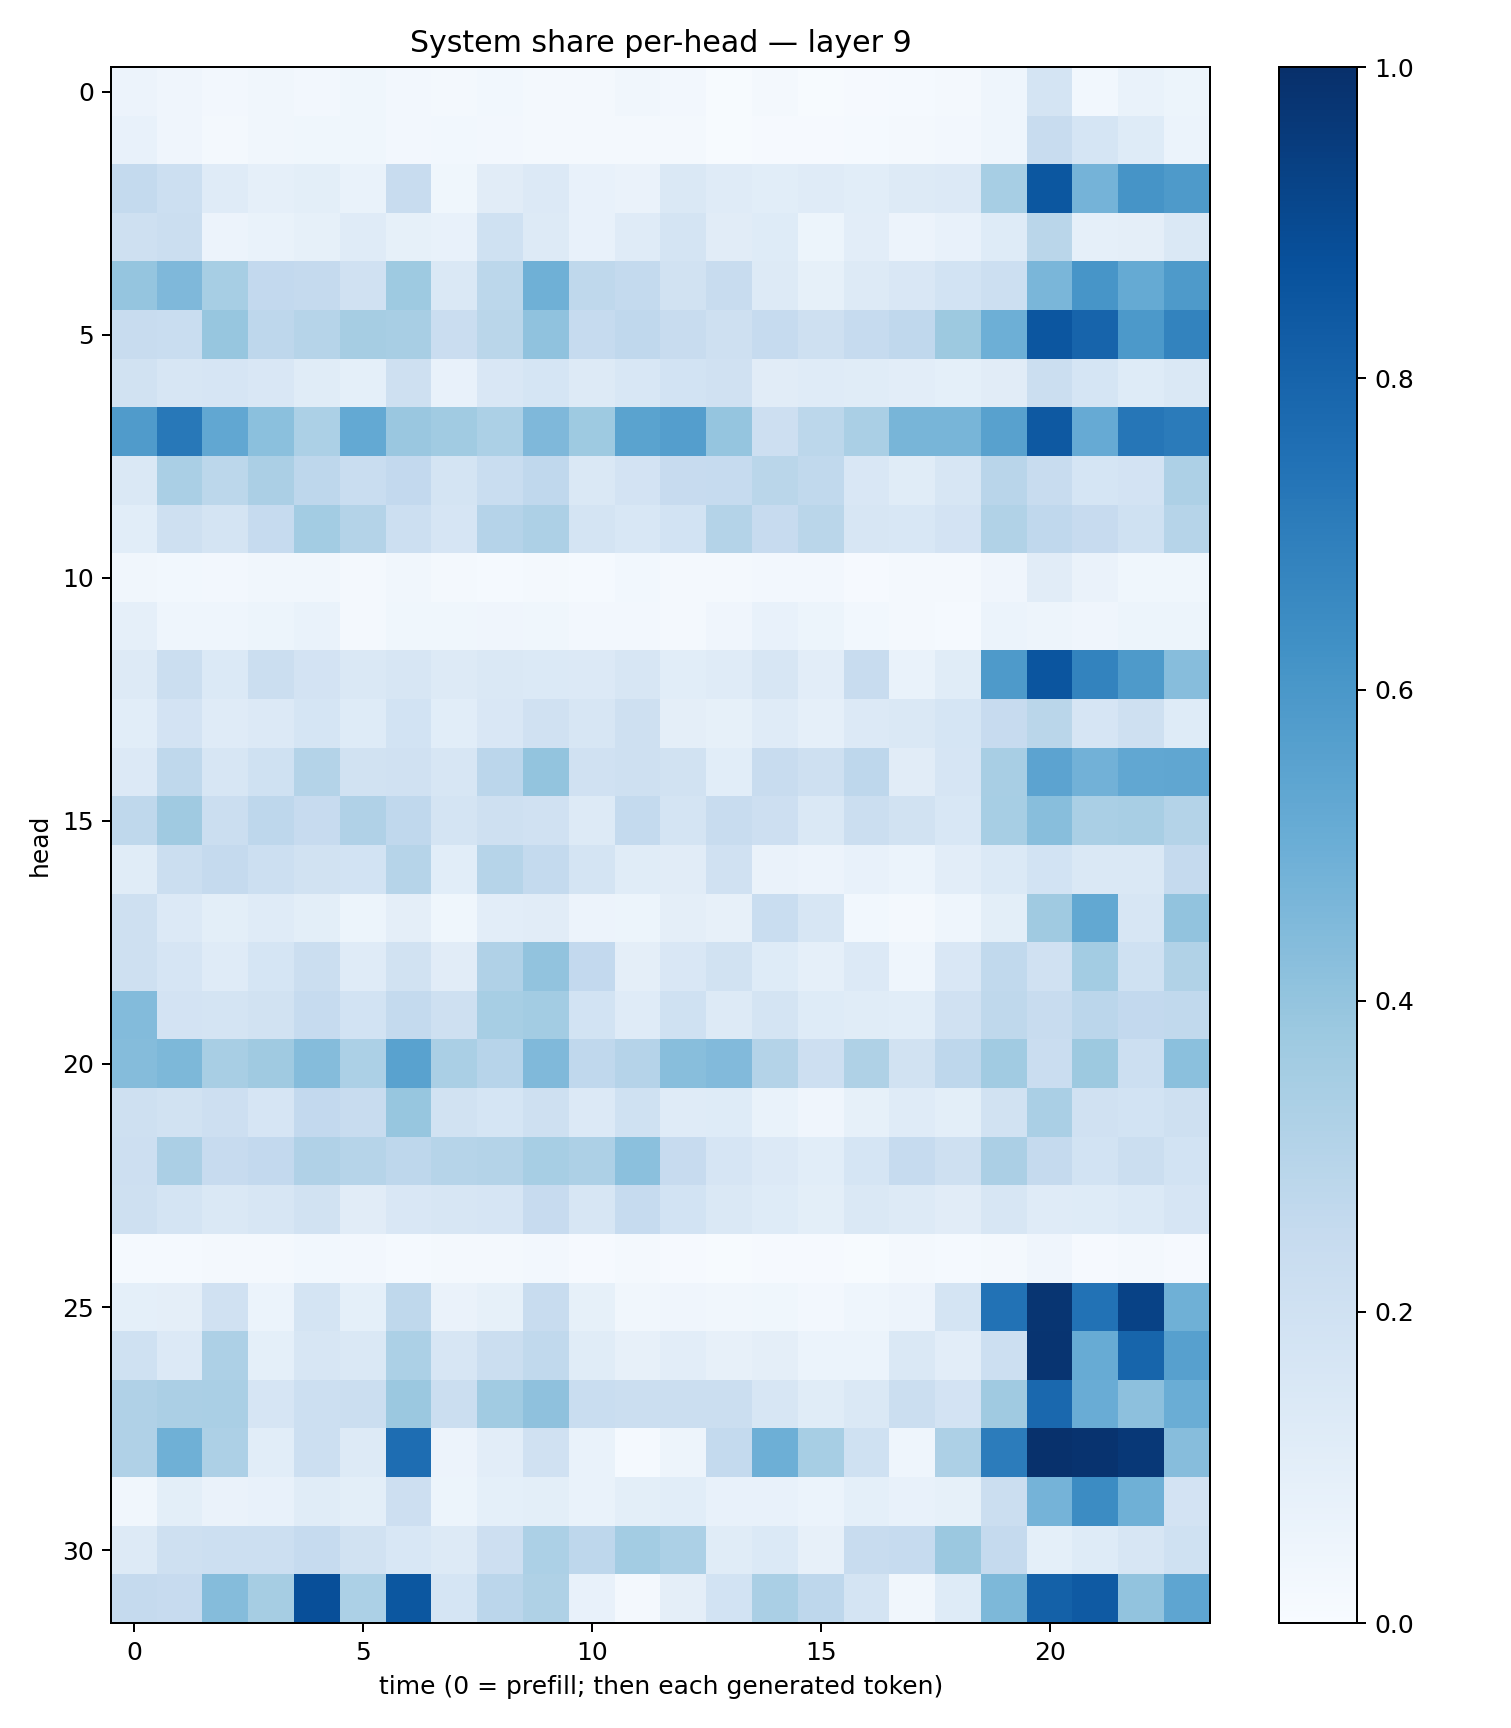

The table this chart was drawn from, first rows:
0.05713962, 0.039277274, 0.024653824, 0.034784254, 0.026266905, 0.038507674, 0.024820775, 0.017758183, 0.028330956, 0.015711015, 0.020031137, 0.031904805, 0.023811512, 0.0046670213, 0.018328452, 0.0047366912, 0.007979355, 0.015155348, 0.01699, 0.044048186, 0.17767012, 0.029929467, 0.06961843, 0.05308382
0.07092, 0.04004, 0.01635, 0.03429, 0.03609, 0.03876, 0.0273, 0.03029, 0.02637, 0.02202, 0.01956, 0.02184, 0.01982, 0.006185, 0.008138, 0.0116, 0.01267, 0.02273, 0.02406, 0.04325, 0.2389, 0.171, 0.1216, 0.05973
0.2567, 0.2165, 0.1187, 0.08721, 0.09783, 0.07022, 0.2382, 0.0359, 0.1118, 0.136, 0.07317, 0.06467, 0.1406, 0.118, 0.1069, 0.1196, 0.1093, 0.1273, 0.1365, 0.3449, 0.8496, 0.4746, 0.6109, 0.5885
0.2063, 0.2188, 0.0567, 0.06747, 0.08543, 0.1208, 0.08454, 0.07727, 0.2016, 0.131, 0.07581, 0.1182, 0.1783, 0.1129, 0.1218, 0.05211, 0.102, 0.05831, 0.07434, 0.1236, 0.2872, 0.08846, 0.09651, 0.143
0.395, 0.453, 0.3474, 0.2592, 0.2515, 0.1981, 0.3742, 0.1448, 0.2777, 0.4909, 0.2703, 0.257, 0.1916, 0.2418, 0.1322, 0.08454, 0.1267, 0.152, 0.1869, 0.2176, 0.4632, 0.6093, 0.5167, 0.5882
0.2381, 0.2322, 0.3919, 0.2737, 0.2988, 0.3492, 0.3432, 0.2286, 0.2864, 0.4099, 0.2497, 0.2667, 0.2409, 0.2081, 0.247, 0.2043, 0.2466, 0.2685, 0.375, 0.493, 0.8535, 0.8005, 0.5911, 0.677
0.1902, 0.1602, 0.1672, 0.1489, 0.1168, 0.09297, 0.2103, 0.074, 0.1519, 0.1687, 0.1278, 0.1555, 0.1872, 0.1987, 0.1102, 0.1207, 0.1154, 0.105, 0.0901, 0.1102, 0.2244, 0.1706, 0.1225, 0.1452
0.5805, 0.7193, 0.5295, 0.4192, 0.3285, 0.5233, 0.3851, 0.3662, 0.3317, 0.4512, 0.3717, 0.5485, 0.5666, 0.3954, 0.2129, 0.2791, 0.3385, 0.4668, 0.4676, 0.5551, 0.8411, 0.5153, 0.7286, 0.7103
0.1445, 0.3395, 0.2779, 0.3333, 0.2735, 0.231, 0.2595, 0.1779, 0.2318, 0.2663, 0.1463, 0.1813, 0.2454, 0.2496, 0.2878, 0.2621, 0.1489, 0.1167, 0.158, 0.2895, 0.2361, 0.1703, 0.1803, 0.3248
0.1067, 0.2085, 0.1749, 0.2466, 0.3592, 0.3072, 0.2153, 0.1675, 0.3009, 0.3254, 0.1748, 0.1557, 0.1864, 0.3047, 0.2429, 0.2884, 0.1611, 0.1553, 0.1828, 0.3161, 0.2683, 0.2452, 0.202, 0.2998
0.03209, 0.02913, 0.02359, 0.03377, 0.03256, 0.01899, 0.03505, 0.02036, 0.01509, 0.01689, 0.01174, 0.02881, 0.02069, 0.02215, 0.02421, 0.02381, 0.008017, 0.0215, 0.0193, 0.04251, 0.1119, 0.06508, 0.03851, 0.03829
0.08603, 0.0464, 0.04348, 0.05213, 0.06664, 0.02244, 0.03544, 0.03595, 0.04141, 0.03693, 0.02662, 0.02708, 0.01833, 0.04012, 0.07542, 0.05216, 0.02987, 0.02122, 0.01445, 0.0592, 0.04688, 0.04128, 0.05131, 0.05166
0.1264, 0.223, 0.1401, 0.2188, 0.1832, 0.142, 0.1625, 0.1321, 0.1479, 0.1388, 0.1363, 0.1621, 0.1055, 0.1203, 0.1636, 0.1036, 0.2379, 0.06786, 0.1165, 0.5885, 0.8564, 0.677, 0.5885, 0.4314
0.1069, 0.1807, 0.1182, 0.1354, 0.1688, 0.1228, 0.1849, 0.1059, 0.1488, 0.199, 0.1584, 0.2042, 0.09724, 0.08391, 0.1184, 0.08697, 0.1364, 0.1471, 0.1699, 0.2422, 0.2875, 0.1674, 0.2038, 0.1247
0.135, 0.2723, 0.1611, 0.2028, 0.3074, 0.1951, 0.1989, 0.1571, 0.2822, 0.4001, 0.1968, 0.2068, 0.1935, 0.1063, 0.2403, 0.2049, 0.274, 0.1115, 0.1656, 0.3427, 0.544, 0.4808, 0.5304, 0.5334
0.2719, 0.37, 0.2235, 0.2758, 0.2448, 0.3179, 0.2673, 0.1728, 0.2082, 0.1957, 0.1305, 0.2541, 0.1755, 0.2399, 0.2137, 0.148, 0.2216, 0.1952, 0.1555, 0.345, 0.4263, 0.3384, 0.3415, 0.3059
0.117, 0.2252, 0.2504, 0.2159, 0.1921, 0.1842, 0.3008, 0.1058, 0.2986, 0.2549, 0.1748, 0.1147, 0.1125, 0.196, 0.06629, 0.05504, 0.07435, 0.05868, 0.1031, 0.1373, 0.1836, 0.1421, 0.1423, 0.2514
0.2095, 0.1367, 0.0994, 0.1205, 0.09987, 0.05198, 0.09443, 0.03851, 0.1034, 0.1133, 0.05809, 0.05094, 0.09723, 0.07847, 0.2308, 0.1599, 0.0302, 0.01574, 0.04381, 0.09914, 0.37, 0.5237, 0.1602, 0.4057
0.2064, 0.1665, 0.1187, 0.1691, 0.2192, 0.1194, 0.1951, 0.1121, 0.319, 0.4058, 0.2593, 0.09523, 0.1513, 0.1931, 0.1213, 0.08786, 0.1331, 0.04551, 0.1495, 0.2632, 0.1958, 0.3563, 0.2014, 0.3132
0.4398, 0.1813, 0.1757, 0.192, 0.2474, 0.1871, 0.255, 0.2074, 0.3446, 0.3578, 0.1873, 0.1202, 0.2016, 0.1306, 0.1749, 0.1248, 0.1157, 0.1083, 0.1958, 0.2696, 0.2393, 0.2825, 0.2616, 0.2651
0.4337, 0.4547, 0.3407, 0.3672, 0.4357, 0.332, 0.5538, 0.3371, 0.2966, 0.4459, 0.2691, 0.3034, 0.4263, 0.4434, 0.3081, 0.2143, 0.321, 0.1953, 0.2756, 0.3634, 0.228, 0.3779, 0.2181, 0.4198
0.2085, 0.1909, 0.2122, 0.167, 0.2607, 0.2391, 0.3929, 0.1936, 0.1708, 0.2039, 0.1352, 0.2018, 0.1197, 0.1228, 0.06835, 0.03995, 0.08282, 0.1198, 0.09908, 0.1887, 0.3385, 0.1964, 0.1857, 0.2053
0.2123, 0.3332, 0.2433, 0.2616, 0.3191, 0.297, 0.2764, 0.3004, 0.3085, 0.3453, 0.3244, 0.4189, 0.2451, 0.1644, 0.1333, 0.1069, 0.1704, 0.2488, 0.2056, 0.3338, 0.2526, 0.1839, 0.2211, 0.1875
0.206, 0.173, 0.1421, 0.1603, 0.1907, 0.1119, 0.1521, 0.163, 0.1667, 0.2448, 0.1619, 0.2498, 0.1849, 0.1433, 0.1211, 0.1009, 0.1414, 0.132, 0.1132, 0.1629, 0.1181, 0.1226, 0.1405, 0.1641
0.01226, 0.01313, 0.01624, 0.01822, 0.02961, 0.02474, 0.01181, 0.02304, 0.01587, 0.02416, 0.009519, 0.01625, 0.008788, 0.006055, 0.01035, 0.008295, 0.006735, 0.01928, 0.01226, 0.02133, 0.04061, 0.0117, 0.02318, 0.009759
0.09343, 0.0952, 0.1985, 0.06141, 0.1775, 0.09258, 0.2716, 0.06581, 0.08523, 0.2381, 0.08398, 0.03193, 0.0402, 0.03379, 0.03565, 0.02604, 0.04526, 0.05505, 0.1722, 0.7438, 0.9783, 0.7426, 0.9261, 0.4914
0.1999, 0.135, 0.3242, 0.0911, 0.1574, 0.1445, 0.331, 0.1576, 0.22, 0.2656, 0.1156, 0.07871, 0.1047, 0.07849, 0.09669, 0.05914, 0.06038, 0.1448, 0.1023, 0.2175, 0.9833, 0.5113, 0.7944, 0.5611
0.3191, 0.3341, 0.3386, 0.1671, 0.2161, 0.2214, 0.3798, 0.2212, 0.3669, 0.4123, 0.2328, 0.2238, 0.2192, 0.2262, 0.1571, 0.1171, 0.1442, 0.2207, 0.183, 0.3674, 0.7826, 0.5072, 0.4164, 0.5008
0.3173, 0.492, 0.3271, 0.1056, 0.2177, 0.126, 0.7642, 0.05533, 0.1037, 0.1977, 0.06747, 0.01332, 0.04887, 0.256, 0.4952, 0.3459, 0.1993, 0.04345, 0.3265, 0.7032, 0.9925, 0.9848, 0.968, 0.4313
0.03252, 0.1011, 0.06519, 0.07491, 0.1143, 0.09926, 0.2145, 0.05146, 0.09197, 0.1, 0.06689, 0.0993, 0.1063, 0.07455, 0.07565, 0.05958, 0.09327, 0.07059, 0.08378, 0.2223, 0.4731, 0.6476, 0.4884, 0.1828
0.1273, 0.206, 0.2179, 0.217, 0.2474, 0.1915, 0.1533, 0.1316, 0.2146, 0.3292, 0.2753, 0.3564, 0.3305, 0.1147, 0.1395, 0.07927, 0.2407, 0.2465, 0.38, 0.2534, 0.09268, 0.1227, 0.1609, 0.1995
0.2514, 0.2431, 0.4369, 0.3505, 0.8813, 0.3313, 0.8495, 0.1683, 0.2836, 0.3219, 0.07623, 0.02096, 0.09443, 0.1871, 0.3391, 0.2768, 0.1734, 0.0315, 0.1226, 0.4542, 0.8107, 0.8375, 0.4045, 0.5371
